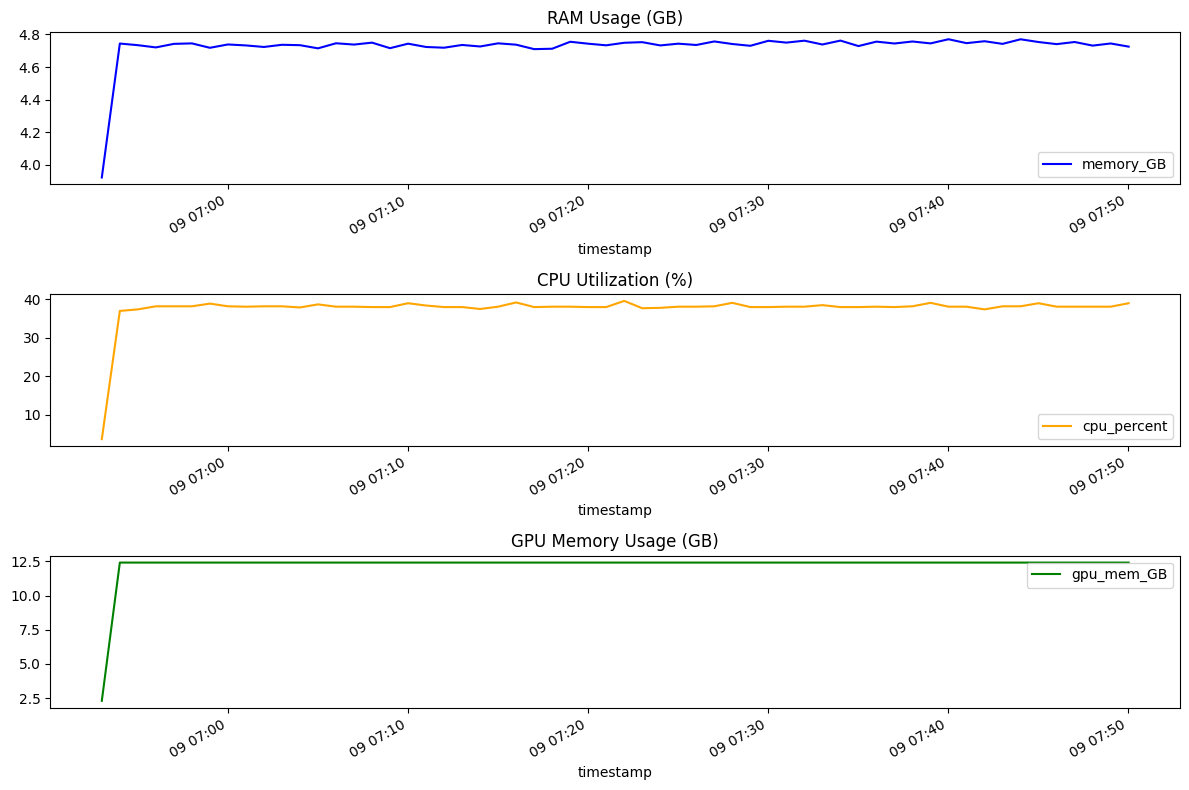

The table this chart was drawn from, first rows:
timestamp, memory_GB, cpu_percent, gpu_mem_GB, gpu_util_percent
2025-04-09 06:52:59.526704311, 3.921, 3.7, 2.312, 8
2025-04-09 06:53:59.587513685, 4.744, 37.0, 12.4, 96
2025-04-09 06:54:59.648621559, 4.734, 37.4, 12.4, 96
2025-04-09 06:55:59.710304499, 4.721, 38.2, 12.4, 100
2025-04-09 06:56:59.771438122, 4.742, 38.2, 12.4, 100
2025-04-09 06:57:59.832617283, 4.745, 38.2, 12.4, 98
2025-04-09 06:58:59.846906424, 4.718, 38.9, 12.4, 94
2025-04-09 06:59:59.908176661, 4.739, 38.2, 12.4, 94
2025-04-09 07:00:59.969488144, 4.733, 38.1, 12.4, 93
2025-04-09 07:02:00.030334711, 4.723, 38.2, 12.4, 100
2025-04-09 07:03:00.058855772, 4.737, 38.2, 12.4, 100
2025-04-09 07:04:00.121448517, 4.734, 37.9, 12.4, 96
2025-04-09 07:05:00.137203932, 4.715, 38.7, 12.4, 99
2025-04-09 07:06:00.199034214, 4.746, 38.1, 12.4, 92
2025-04-09 07:07:00.226607561, 4.738, 38.1, 12.4, 93
2025-04-09 07:08:00.269247055, 4.75, 38.0, 12.4, 100
2025-04-09 07:09:00.330559015, 4.716, 38.0, 12.4, 96
2025-04-09 07:10:00.391031742, 4.744, 39.0, 12.4, 91
2025-04-09 07:11:00.452369928, 4.723, 38.4, 12.4, 93
2025-04-09 07:12:00.513378381, 4.719, 38.0, 12.4, 100
2025-04-09 07:13:00.561625004, 4.736, 38.0, 12.4, 91
2025-04-09 07:14:00.621964455, 4.726, 37.5, 12.4, 98
2025-04-09 07:15:00.646149635, 4.746, 38.1, 12.4, 99
2025-04-09 07:16:00.707350731, 4.737, 39.2, 12.4, 94
2025-04-09 07:17:00.763589382, 4.71, 38.0, 12.4, 91
2025-04-09 07:18:00.780798912, 4.712, 38.1, 12.4, 100
2025-04-09 07:19:00.841817379, 4.755, 38.1, 12.4, 100
2025-04-09 07:20:00.902636051, 4.743, 38.0, 12.4, 93
2025-04-09 07:21:00.963083506, 4.733, 38.0, 12.4, 96
2025-04-09 07:22:01.024006367, 4.749, 39.6, 12.4, 95
2025-04-09 07:23:01.081480742, 4.753, 37.7, 12.4, 100
2025-04-09 07:24:01.143093824, 4.733, 37.8, 12.4, 92
2025-04-09 07:25:01.183734179, 4.744, 38.1, 12.4, 99
2025-04-09 07:26:01.245050430, 4.735, 38.1, 12.4, 96
2025-04-09 07:27:01.305700302, 4.757, 38.2, 12.4, 99
2025-04-09 07:28:01.357339621, 4.741, 39.1, 12.4, 95
2025-04-09 07:29:01.418630600, 4.731, 38.0, 12.4, 100
2025-04-09 07:30:01.479645252, 4.761, 38.0, 12.4, 98
2025-04-09 07:31:01.540199757, 4.75, 38.1, 12.4, 97
2025-04-09 07:32:01.601526737, 4.762, 38.1, 12.4, 93
2025-04-09 07:33:01.661958456, 4.739, 38.5, 12.4, 100
2025-04-09 07:34:01.719630003, 4.762, 38.0, 12.4, 100
2025-04-09 07:35:01.781246662, 4.729, 38.0, 12.4, 100
2025-04-09 07:36:01.820770025, 4.756, 38.1, 12.4, 94
2025-04-09 07:37:01.881158590, 4.745, 38.0, 12.4, 92
2025-04-09 07:38:01.903624296, 4.757, 38.2, 12.4, 100
2025-04-09 07:39:01.964707375, 4.745, 39.1, 12.4, 96
2025-04-09 07:40:01.995265961, 4.771, 38.1, 12.4, 100
2025-04-09 07:41:02.054455042, 4.747, 38.1, 12.4, 100
2025-04-09 07:42:02.115363598, 4.759, 37.4, 12.4, 100
2025-04-09 07:43:02.176636934, 4.742, 38.2, 12.4, 95
2025-04-09 07:44:02.237628222, 4.771, 38.2, 12.4, 98
2025-04-09 07:45:02.297954559, 4.754, 39.0, 12.4, 96
2025-04-09 07:46:02.333024502, 4.741, 38.1, 12.4, 99
2025-04-09 07:47:02.393649578, 4.754, 38.1, 12.4, 95
2025-04-09 07:48:02.444571018, 4.732, 38.1, 12.4, 99
2025-04-09 07:49:02.477016211, 4.745, 38.1, 12.4, 100
2025-04-09 07:50:02.538446903, 4.725, 39.0, 12.4, 91
